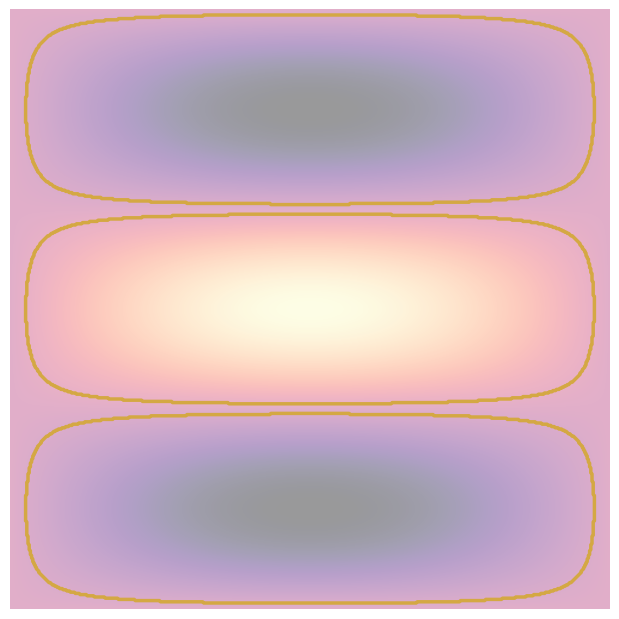

This chart was generated by the following Python code: (Note: this script raises an exception after producing the figure.)
#!/usr/bin/env python3
"""Chladni patterns — eigenmodes of a square membrane.

The nodal lines are where the standing wave cancelled itself out.
Spatial register of the standing wave kernel: time frozen into geometry.
The diagonal as boundary condition — the shared frame both waves reference.

Eigenmodes of a square drum: sin(m*pi*x) * sin(n*pi*y)
Nodal lines: where the product is zero.
"""

import numpy as np
import matplotlib
matplotlib.use('Agg')
import matplotlib.pyplot as plt
from matplotlib.colors import LinearSegmentedColormap

def chladni(m, n, res=500):
    """Compute Chladni pattern intensity for mode (m, n)."""
    x = np.linspace(0, 1, res)
    y = np.linspace(0, 1, res)
    X, Y = np.meshgrid(x, y)
    # Product of sine modes
    field = np.sin(m * np.pi * X) * np.sin(n * np.pi * Y)
    return field

def make_plot(m, n, path, title=""):
    """Render Chladni pattern as dark mineral with glowing nodal lines."""
    res = 500
    field = chladni(m, n, res)
    x = np.linspace(0, 1, res)
    y = np.linspace(0, 1, res)
    X, Y = np.meshgrid(x, y)

    # Threshold: nodal regions where |field| < epsilon
    epsilon = 0.08
    nodes = np.abs(field) < epsilon

    fig, ax = plt.subplots(1, 1, figsize=(6, 6), dpi=150)

    # Dark background with subtle mineral texture
    ax.imshow(field, extent=[0, 1, 0, 1], cmap='magma_r',
              vmin=-1, vmax=1, alpha=0.4, origin='lower')

    # Highlight nodal lines as bright crystalline structure
    # Use a contour approach for cleaner nodal visualization
    levels = np.linspace(-1, 1, 40)
    cf = ax.contour(X, Y, field, levels=levels, colors='none',
                    extent=[0, 1, 0, 1], origin='lower')

    # Draw nodal lines as bright paths
    ax.contour(nodes.astype(float), extent=[0, 1, 0, 1],
               levels=[0.5], colors=['#d4a843'], linewidths=2.5,
               origin='lower')

    ax.set_xlim(0, 1)
    ax.set_ylim(0, 1)
    ax.set_aspect('equal')
    ax.axis('off')

    plt.tight_layout(pad=0)
    fig.savefig(path, dpi=150, bbox_inches='tight', facecolor='black',
                edgecolor='none')
    plt.close(fig)

# Generate several Chladni patterns with different mode pairs
# (m,n) with same frequency → degenerate modes → interference
modes = [
    (1, 3, "chladni-0.webp"),
    (3, 1, "chladni-1.webp"),
    (2, 2, "chladni-2.webp"),
    (1, 2, "chladni-3.webp"),
    (2, 1, "chladni-4.webp"),
    (3, 3, "chladni-5.webp"),
    (1, 4, "chladni-6.webp"),
    (4, 1, "chladni-7.webp"),
]

for m, n, path in modes:
    make_plot(m, n, f"assets/{path}", f"({m},{n})")
    print(f"Generated assets/{path}: mode ({m},{n})")

# Create interference pattern: sum of degenerate modes (1,3) + (3,1)
# These have the same frequency → standing wave interference
print("\nCreating interference patterns...")
x = np.linspace(0, 1, 500)
y = np.linspace(0, 1, 500)
X, Y = np.meshgrid(x, y)

# (1,3) and (3,1) are degenerate — same frequency
mode_13 = np.sin(np.pi * X) * np.sin(3 * np.pi * Y)
mode_31 = np.sin(3 * np.pi * X) * np.sin(np.pi * Y)

# Superposition with varying phase → different interference patterns
for phase_frac in [0, 0.25, 0.5]:
    phase = phase_frac * np.pi
    interference = mode_13 + np.cos(phase) * mode_31
    field = interference

    fig, ax = plt.subplots(1, 1, figsize=(6, 6), dpi=150)
    ax.imshow(field, extent=[0, 1, 0, 1], cmap='magma_r',
              vmin=np.min(field), vmax=np.max(field), alpha=0.5,
              origin='lower')

    nodes = np.abs(field) < 0.08
    ax.contour(nodes.astype(float), extent=[0, 1, 0, 1],
               levels=[0.5], colors=['#d4a843'], linewidths=2,
               origin='lower')

    ax.set_xlim(0, 1)
    ax.set_ylim(0, 1)
    ax.set_aspect('equal')
    ax.axis('off')
    plt.tight_layout(pad=0)

    name = f"chladni-interference-{phase_frac}.webp"
    fig.savefig(f"assets/{name}", dpi=150, bbox_inches='tight',
                facecolor='black', edgecolor='none')
    plt.close(fig)
    print(f"Generated assets/{name}: (1,3) + phase={phase_frac}π")

print("\nDone.")
